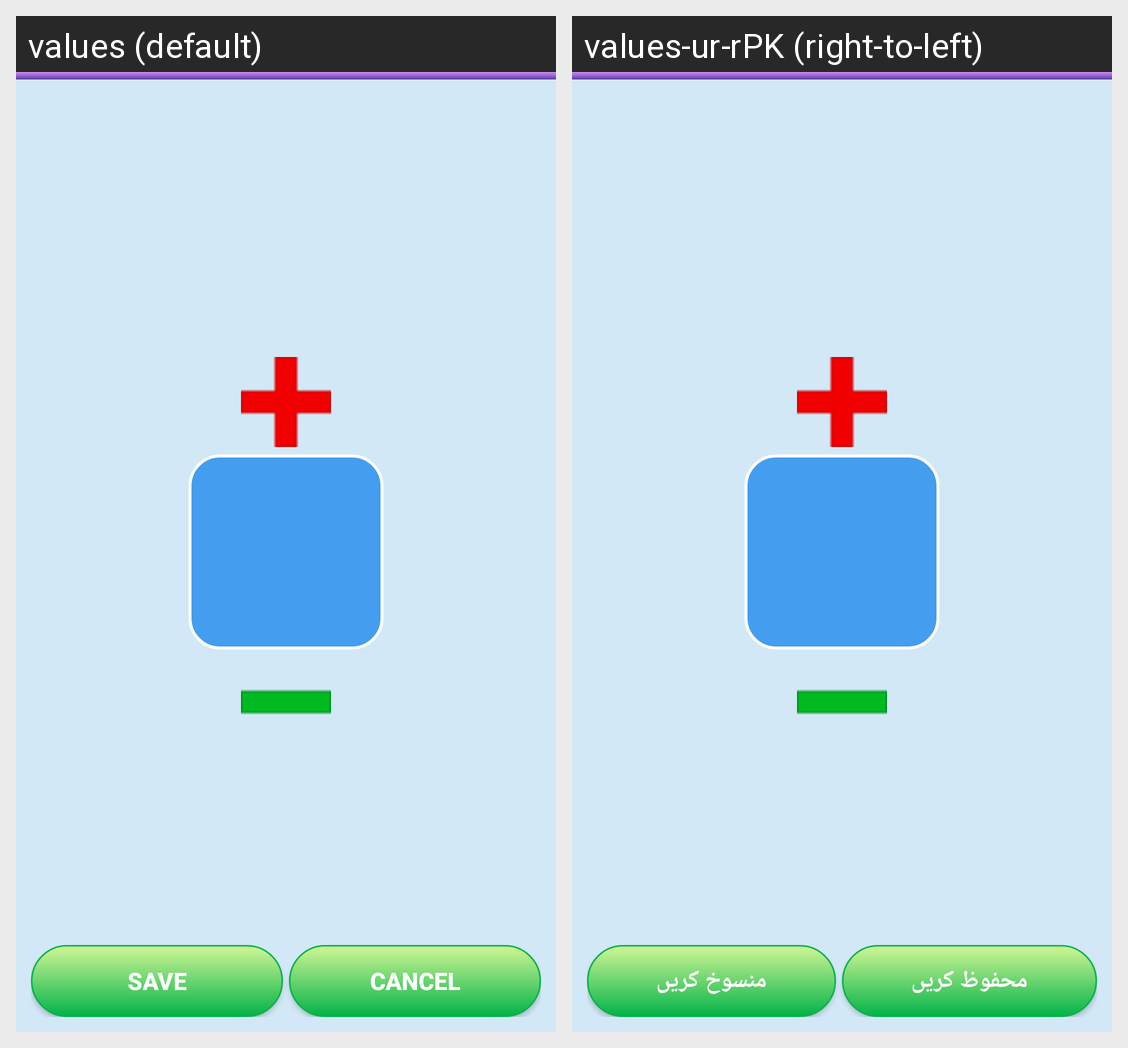

Strings drawn on this Android screen and how each of the app's shown locales translates them:
Android screen res/layout/rest_time.xml rendered under 2 locales, left to right: values (default), values-ur-rPK (right-to-left). Device: Nexus 5 (rendered at 1080×1920; each locale shown at half size, 540×960, under a caption strip naming it); theme AppTheme.
Strings drawn on this screen, with the default value and each locale's value (text and hints the layout hard-codes, and strings that could not be matched under every locale, appear in the picture but are not listed):

save_text
  values: Save
  values-ur-rPK: محفوظ کریں

cancel_text
  values: Cancel
  values-ur-rPK: منسوخ کریں
